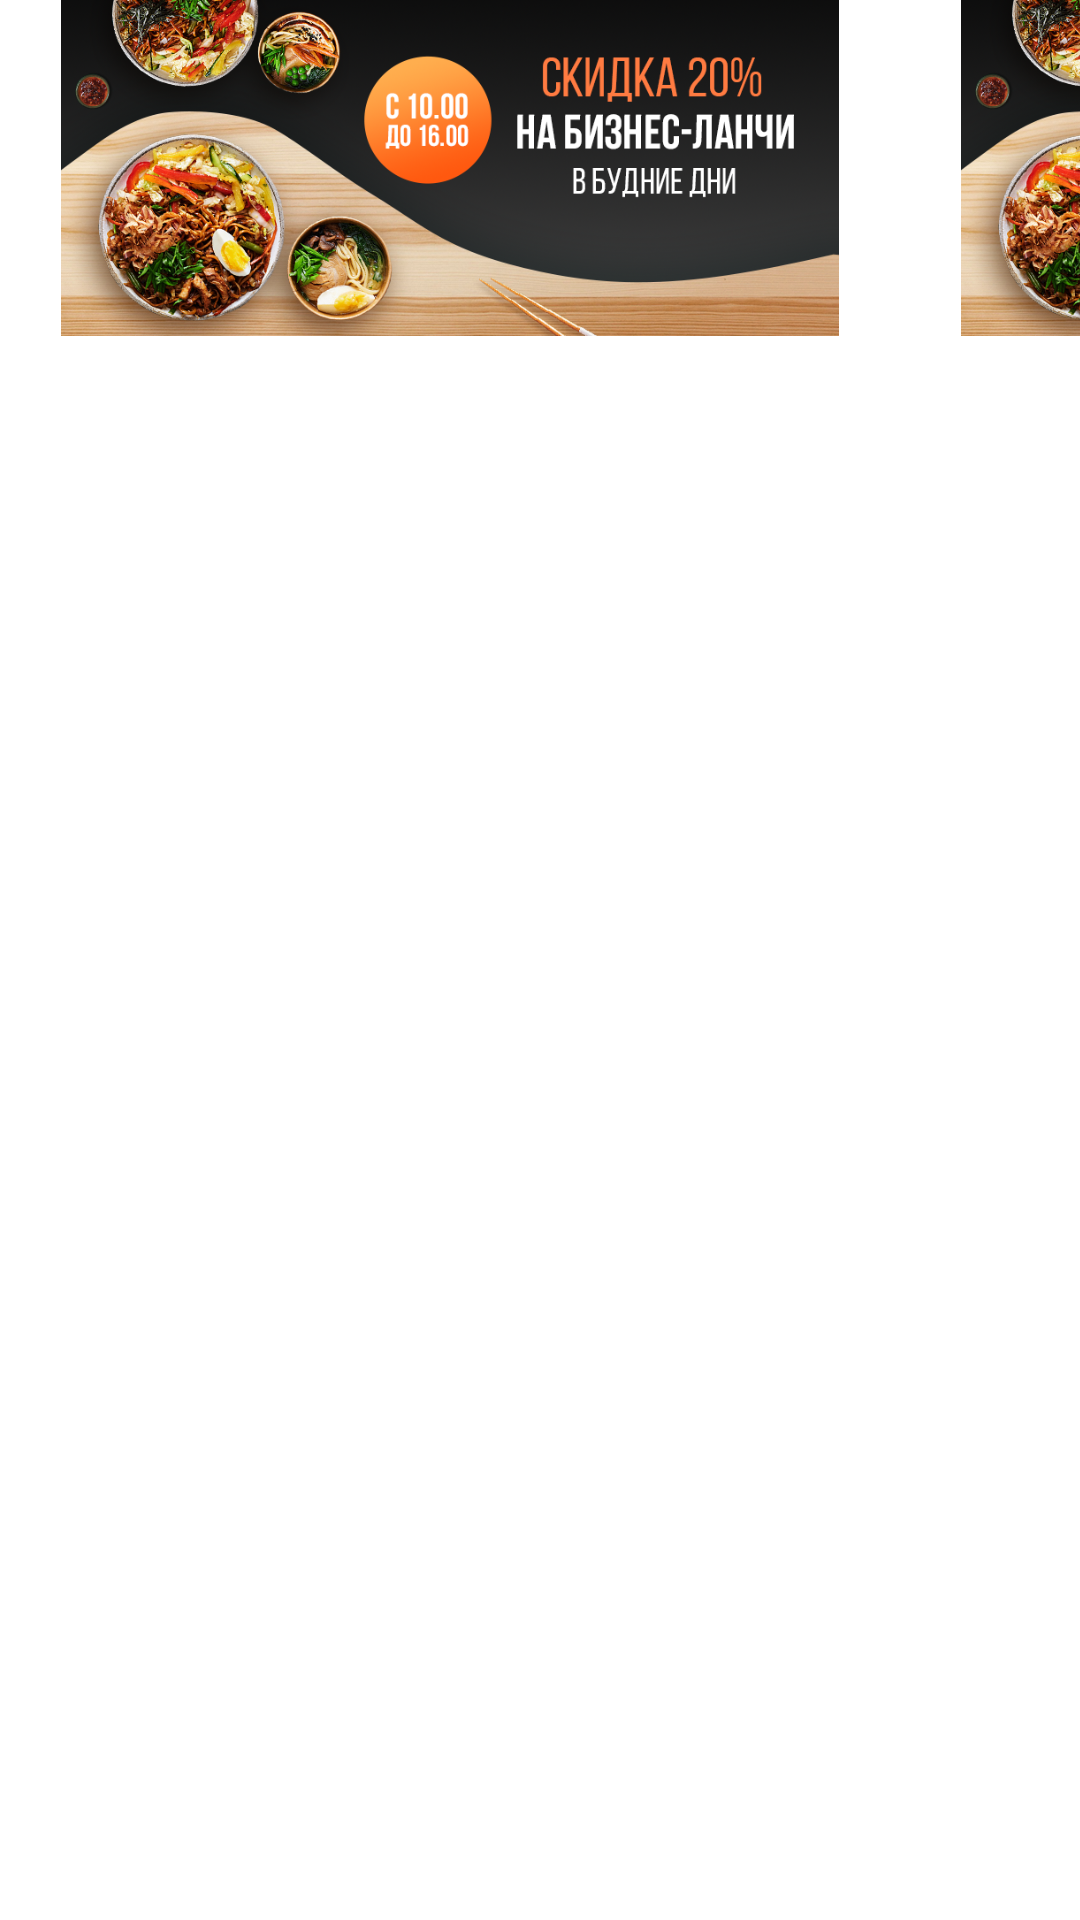

Android layout source for this screen:
<!-- AndroidManifest.xml: application theme Theme.FoodApp -->
<!-- res/layout/menu_fragment.xml -->
<?xml version="1.0" encoding="utf-8"?>
<androidx.coordinatorlayout.widget.CoordinatorLayout xmlns:android="http://schemas.android.com/apk/res/android"
    xmlns:app="http://schemas.android.com/apk/res-auto"
    xmlns:tools="http://schemas.android.com/tools"
    android:layout_width="match_parent"
    android:layout_height="match_parent"
    tools:context=".presentation.ScrollingActivity">

    <com.google.android.material.appbar.AppBarLayout
        android:id="@+id/app_bar"
        android:layout_width="match_parent"
        android:layout_height="wrap_content"
        android:background="@color/white">


        <com.google.android.material.appbar.CollapsingToolbarLayout
            android:id="@+id/toolbar_layout"
            android:layout_width="match_parent"
            android:layout_height="wrap_content"
            android:background="@color/white"
            app:layout_scrollFlags="scroll|enterAlwaysCollapsed"
            app:toolbarId="@+id/toolbar">

            <HorizontalScrollView
                android:layout_width="match_parent"
                android:layout_height="wrap_content"
                android:scrollbars="none">

                <LinearLayout
                    android:layout_width="wrap_content"
                    android:layout_height="wrap_content"
                    android:orientation="horizontal">

                    <ImageView
                        android:layout_width="@dimen/top_picture_width"
                        android:layout_height="@dimen/top_picture_height"
                        android:src="@drawable/top_picture" />

                    <ImageView
                        android:layout_width="@dimen/top_picture_width"
                        android:layout_height="@dimen/top_picture_height"
                        android:src="@drawable/top_picture" />

                    <ImageView
                        android:layout_width="@dimen/top_picture_width"
                        android:layout_height="@dimen/top_picture_height"
                        android:src="@drawable/top_picture" />
                </LinearLayout>
            </HorizontalScrollView>
        </com.google.android.material.appbar.CollapsingToolbarLayout>

        <androidx.recyclerview.widget.RecyclerView
            android:id="@+id/categoriesRV"
            android:layout_width="match_parent"
            android:layout_height="wrap_content"
            android:layout_gravity="bottom"
            android:background="@color/white"
            android:orientation="horizontal"
            android:paddingStart="@dimen/recycler_padding"
            android:paddingBottom="@dimen/default_margin"
            app:layoutManager="androidx.recyclerview.widget.LinearLayoutManager"
            app:layout_scrollFlags="noScroll"
            tools:listitem="@layout/category_item" />
    </com.google.android.material.appbar.AppBarLayout>



    <androidx.recyclerview.widget.RecyclerView
        android:id="@+id/foodRV"
        app:layout_behavior="@string/appbar_scrolling_view_behavior"
        android:layout_width="match_parent"
        android:layout_height="match_parent"
        app:layoutManager="androidx.recyclerview.widget.LinearLayoutManager"
        tools:listitem="@layout/food_item"
        />
</androidx.coordinatorlayout.widget.CoordinatorLayout>
<!-- res/layout/category_item.xml (included above) -->
<?xml version="1.0" encoding="utf-8"?>
<androidx.cardview.widget.CardView xmlns:android="http://schemas.android.com/apk/res/android"
    xmlns:app="http://schemas.android.com/apk/res-auto"
    android:layout_width="@dimen/category_width"
    android:layout_height="@dimen/category_height"
    app:cardCornerRadius="@dimen/category_radius"
    android:layout_margin="8dp"
    android:elevation="2dp"
    >

    <TextView
        android:id="@+id/categoryName"
        android:layout_width="wrap_content"
        android:layout_height="wrap_content"
        android:text="breakfast"
        android:layout_gravity="center"
        android:textColor="@color/unselected_item_text_color"
        />

</androidx.cardview.widget.CardView>
<!-- res/layout/food_item.xml (included above) -->
<?xml version="1.0" encoding="utf-8"?>
<androidx.cardview.widget.CardView xmlns:android="http://schemas.android.com/apk/res/android"
    xmlns:app="http://schemas.android.com/apk/res-auto"
    android:layout_width="match_parent"
    android:layout_height="@dimen/food_item_height"
    android:background="@drawable/food_item_borders">

    <androidx.constraintlayout.widget.ConstraintLayout
        android:layout_width="match_parent"
        android:layout_height="match_parent"
        android:padding="@dimen/food_padding">

        <ImageView
            android:id="@+id/foodImage"
            android:layout_width="@dimen/image_size"
            android:layout_height="@dimen/image_size"
            android:src="@drawable/some_food"
            app:layout_constraintStart_toStartOf="parent"
            app:layout_constraintTop_toTopOf="parent" />

        <TextView
            android:id="@+id/foodName"
            android:layout_width="wrap_content"
            android:layout_height="wrap_content"
            android:layout_marginStart="@dimen/food_name_margin_start"
            android:text="@string/temp_food_name"
            android:textSize="@dimen/title_text_size"
            android:textStyle="bold"
            android:textColor="@color/title_color"
            app:layout_constraintStart_toEndOf="@id/foodImage"
            app:layout_constraintTop_toTopOf="parent" />

        <TextView
            android:id="@+id/foodDescription"
            android:layout_width="0dp"
            android:layout_height="wrap_content"
            android:layout_marginTop="@dimen/description_margin_top"
            android:layout_marginStart="@dimen/food_description_margin_start"
            android:text="@string/temp_food_description"
            android:textSize="@dimen/description_test_size"
            android:textColor="@color/description_color"
            app:layout_constraintStart_toEndOf="@id/foodImage"
            app:layout_constraintEnd_toEndOf="parent"
            app:layout_constraintTop_toBottomOf="@id/foodName" />

        <TextView
            android:id="@+id/foodPrice"
            android:paddingTop="@dimen/price_vertical_padding"
            android:paddingBottom="@dimen/price_vertical_padding"
            android:paddingStart="@dimen/price_horizontal_padding"
            android:paddingEnd="@dimen/price_horizontal_padding"
            android:textColor="@color/price_color"
            android:layout_width="wrap_content"
            android:layout_height="wrap_content"
            android:background="@drawable/price_borders"
            android:textSize="@dimen/price_text_size"
            app:layout_constraintBottom_toBottomOf="parent"
            app:layout_constraintEnd_toEndOf="parent"
            android:text="@string/temp_price"
            />

    </androidx.constraintlayout.widget.ConstraintLayout>

</androidx.cardview.widget.CardView>
<!-- resources referenced by this layout -->
<resources>
  <color name="description_color">#AAAAAD</color>
  <color name="price_color">@color/selected_color</color>
  <color name="title_color">#222831</color>
  <color name="unselected_item_text_color">#C3C4C9</color>
  <color name="white">#FFFFFFFF</color>
  <dimen name="category_height">32dp</dimen>
  <dimen name="category_radius">6dp</dimen>
  <dimen name="category_width">88dp</dimen>
  <dimen name="default_margin">16dp</dimen>
  <dimen name="description_margin_top">8dp</dimen>
  <dimen name="description_test_size">14sp</dimen>
  <dimen name="food_description_margin_start">22dp</dimen>
  <dimen name="food_item_height">167dp</dimen>
  <dimen name="food_name_margin_start">22dp</dimen>
  <dimen name="food_padding">16dp</dimen>
  <dimen name="image_size">135dp</dimen>
  <dimen name="price_horizontal_padding">18dp</dimen>
  <dimen name="price_text_size">13sp</dimen>
  <dimen name="price_vertical_padding">8dp</dimen>
  <dimen name="recycler_padding">8dp</dimen>
  <dimen name="title_text_size">16sp</dimen>
  <dimen name="top_picture_height">112dp</dimen>
  <dimen name="top_picture_width">300dp</dimen>
  <!-- drawable food_item_borders (drawable) -->
  <?xml version="1.0" encoding="utf-8"?>
  <shape xmlns:android="http://schemas.android.com/apk/res/android"
      android:shape="rectangle">
      <solid android:color="@color/white" />
      <stroke
          android:width="1dp"
          android:color="@color/border_line_color"
          />
  
  </shape>
  <!-- drawable price_borders (drawable) -->
  <?xml version="1.0" encoding="utf-8"?>
  <shape xmlns:android="http://schemas.android.com/apk/res/android"
      android:shape="rectangle"
      >
      <solid android:color="@color/white" />
      <stroke
          android:width="1dp"
          android:color="@color/price_color"
          />
      <corners
          android:radius="6dp"
          />
  </shape>
  <!-- drawable some_food: png bitmap (drawable-v24, 200383 bytes) -->
  <!-- drawable top_picture: png bitmap (drawable-v24, 503831 bytes) -->
  <style name="Theme.FoodApp" parent="Theme.MaterialComponents.DayNight.DarkActionBar">
          
          <item name="colorPrimary">@color/orange</item>
          <item name="colorPrimaryVariant">@color/red</item>
          <item name="colorOnPrimary">@color/white</item>
          
          <item name="colorSecondary">@color/peachColor</item>
          <item name="colorSecondaryVariant">@color/appleColor</item>
          <item name="colorOnSecondary">@color/black</item>
          
          <item name="android:statusBarColor">?attr/colorPrimaryVariant</item>
          
      </style>
  <color name="selected_color">#FD3A69</color>
  <color name="border_line_color">#F3F5F9</color>
  <color name="orange">#BD613C</color>
  <color name="red">#AA1803</color>
  <color name="peachColor">#F1BAA1</color>
  <color name="appleColor">#BCAF4D</color>
  <color name="black">#FF000000</color>
</resources>
